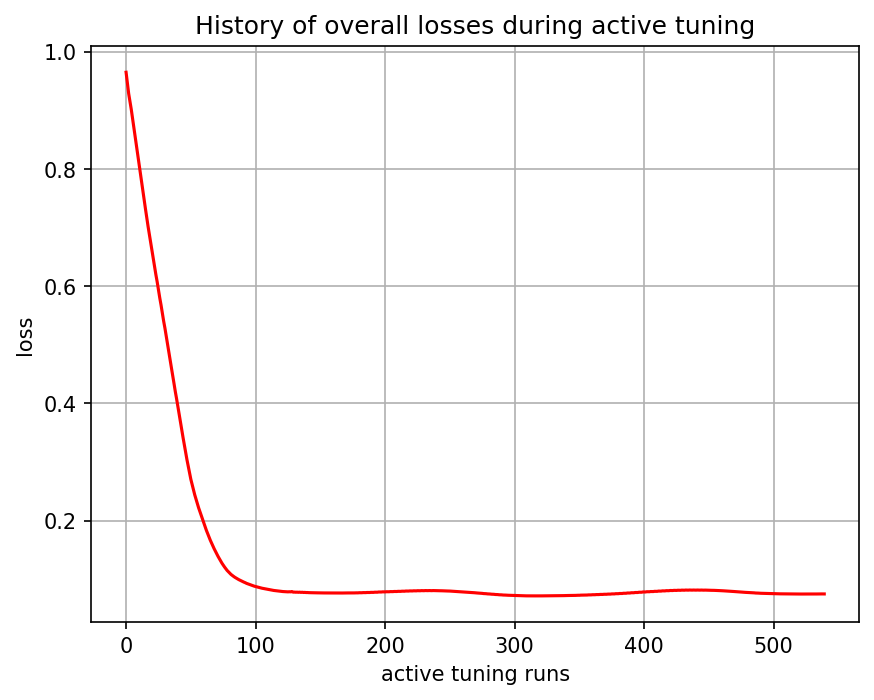

Data behind this chart, as committed beside it:
, 0
0, 0.9655
1, 0.9474
2, 0.9291
3, 0.9159
4, 0.9022
5, 0.8866
6, 0.871
7, 0.8556
8, 0.84
9, 0.8246
10, 0.8084
11, 0.7923
12, 0.7776
13, 0.7617
14, 0.7459
15, 0.7317
16, 0.7168
17, 0.702
18, 0.6883
19, 0.6741
20, 0.6601
21, 0.6476
22, 0.6338
23, 0.62
24, 0.6077
25, 0.594
26, 0.5803
27, 0.568
28, 0.5543
29, 0.5406
30, 0.5286
31, 0.5149
32, 0.5012
33, 0.4884
34, 0.4746
35, 0.4609
36, 0.4479
37, 0.4341
38, 0.4203
39, 0.4079
40, 0.3943
41, 0.3808
42, 0.3681
43, 0.3548
44, 0.3415
45, 0.3294
46, 0.3165
47, 0.3039
48, 0.2926
49, 0.281
50, 0.2705
51, 0.2614
52, 0.2525
53, 0.244
54, 0.2367
55, 0.2291
56, 0.2218
57, 0.2153
58, 0.2085
59, 0.2019
... 480 more rows
